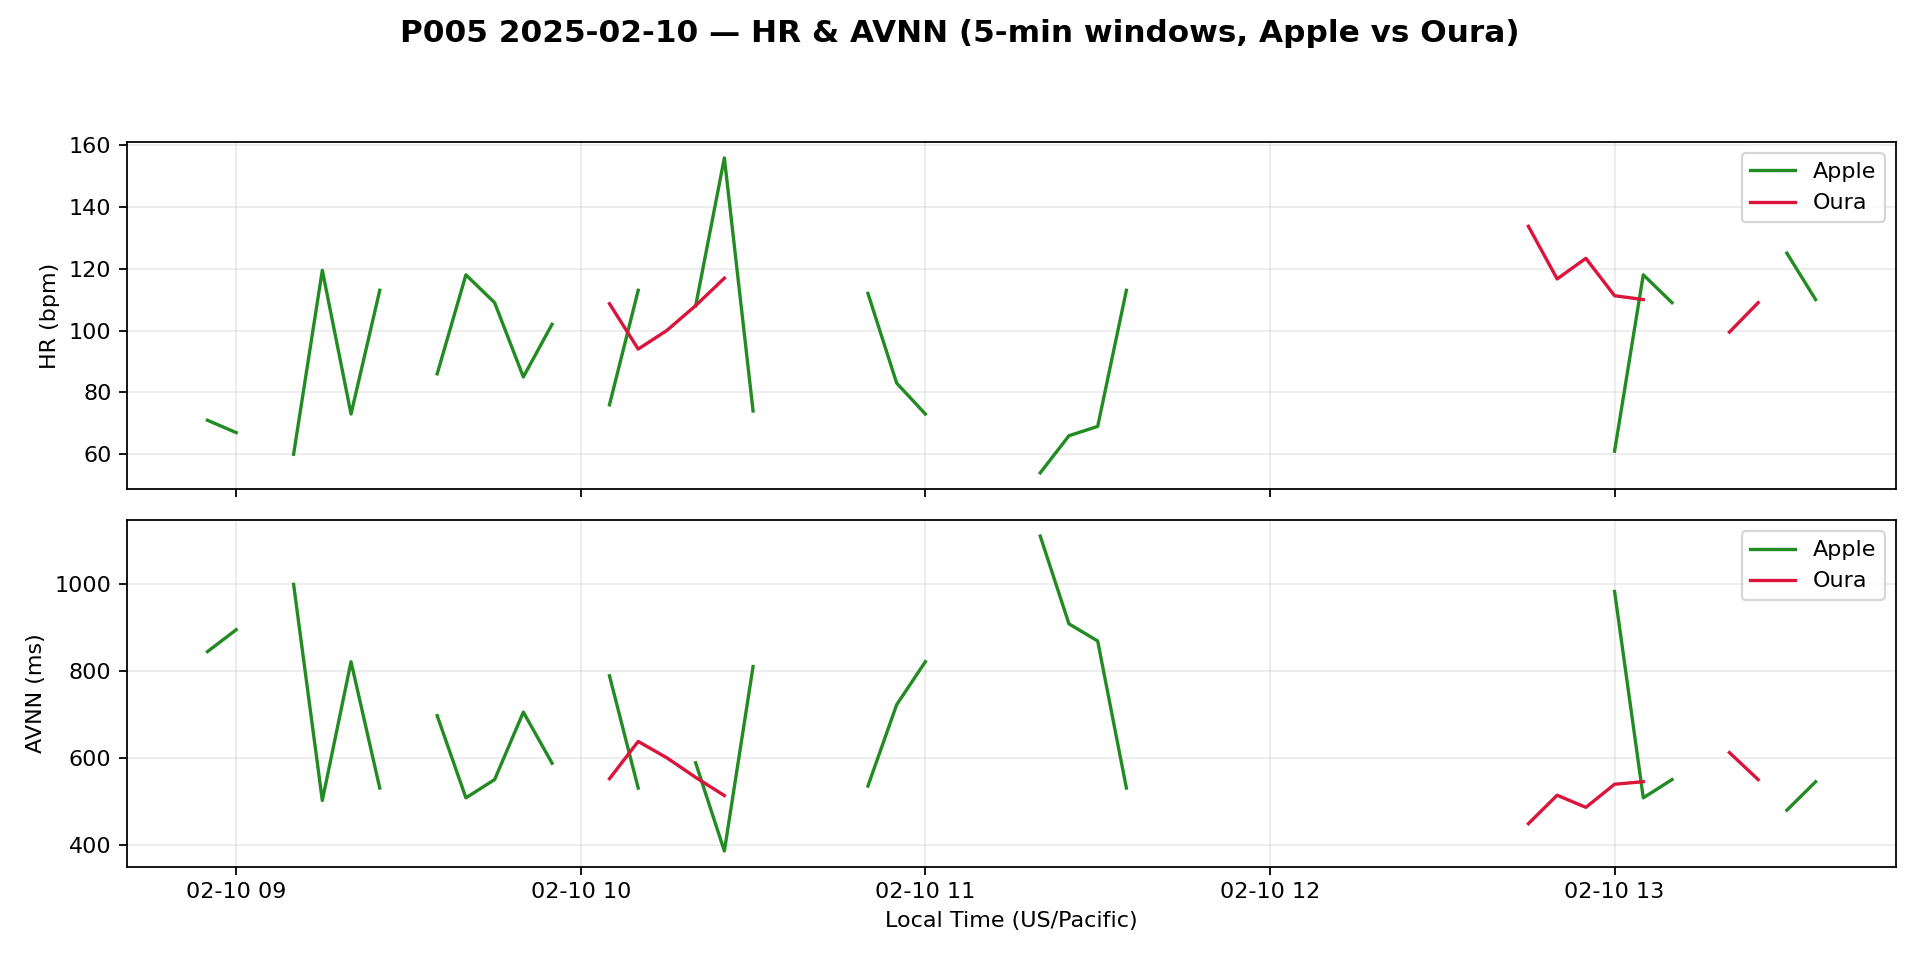

Values plotted in this chart, from the file beside it:
timestamp_utc, apple_hr_bpm, oura_hr_bpm, apple_avnn_ms, oura_avnn_ms
2025-02-10 16:55:00+00:00, 71.0, 126.0, 845.1, 476.9
2025-02-10 17:00:00+00:00, 67.0, , 895.5, 
2025-02-10 17:05:00+00:00, , , , 
2025-02-10 17:10:00+00:00, 60.0, , 1000, 
2025-02-10 17:15:00+00:00, 119.5, , 502.4, 
2025-02-10 17:20:00+00:00, 73.0, , 821.9, 
2025-02-10 17:25:00+00:00, 113.0, , 531, 
2025-02-10 17:30:00+00:00, , , , 
2025-02-10 17:35:00+00:00, 86.0, 116.7, 697.7, 514.7
2025-02-10 17:40:00+00:00, 118.0, , 508.5, 
2025-02-10 17:45:00+00:00, 109.0, , 550.5, 
2025-02-10 17:50:00+00:00, 85.0, , 705.9, 
2025-02-10 17:55:00+00:00, 102.0, , 588.2, 
2025-02-10 18:00:00+00:00, , , , 
2025-02-10 18:05:00+00:00, 76.0, 108.7, 789.5, 552.5
2025-02-10 18:10:00+00:00, 113.0, 94.0, 531, 638.3
2025-02-10 18:15:00+00:00, , 100, , 600.5
2025-02-10 18:20:00+00:00, 107.9, 108, 589.1, 555.5
2025-02-10 18:25:00+00:00, 155.8, 116.9, 386, 513.7
2025-02-10 18:30:00+00:00, 74.0, , 810.8, 
2025-02-10 18:35:00+00:00, , 119.7, , 501.5
2025-02-10 18:40:00+00:00, 109.0, , 550.5, 
2025-02-10 18:45:00+00:00, , 126.0, , 477.1
2025-02-10 18:50:00+00:00, 112.0, , 535.7, 
2025-02-10 18:55:00+00:00, 83.0, 108.3, 722.9, 554.7
2025-02-10 19:00:00+00:00, 73.0, , 821.9, 
2025-02-10 19:05:00+00:00, , , , 
2025-02-10 19:10:00+00:00, 71.0, , 847.8, 
2025-02-10 19:15:00+00:00, , , , 
2025-02-10 19:20:00+00:00, 54.0, , 1111, 
2025-02-10 19:25:00+00:00, 66.0, , 909.1, 
2025-02-10 19:30:00+00:00, 69.0, , 869.6, 
2025-02-10 19:35:00+00:00, 113.0, , 531, 
2025-02-10 19:40:00+00:00, , , , 
2025-02-10 19:45:00+00:00, , , , 
2025-02-10 19:50:00+00:00, 55.0, , 1091, 
2025-02-10 19:55:00+00:00, , , , 
2025-02-10 20:00:00+00:00, 83.0, , 722.9, 
2025-02-10 20:05:00+00:00, , , , 
2025-02-10 20:10:00+00:00, , , , 
2025-02-10 20:15:00+00:00, , , , 
2025-02-10 20:20:00+00:00, , , , 
2025-02-10 20:25:00+00:00, , , , 
2025-02-10 20:30:00+00:00, , , , 
2025-02-10 20:35:00+00:00, , , , 
2025-02-10 20:40:00+00:00, , , , 
2025-02-10 20:45:00+00:00, 146.2, 133.7, 410.6, 449
2025-02-10 20:50:00+00:00, , 116.7, , 514.4
2025-02-10 20:55:00+00:00, , 123.3, , 486.6
2025-02-10 21:00:00+00:00, 61.0, 111.2, 983.6, 539.8
2025-02-10 21:05:00+00:00, 118.0, 110.0, 508.5, 545.6
2025-02-10 21:10:00+00:00, 109.0, , 550.5, 
2025-02-10 21:15:00+00:00, , , , 
2025-02-10 21:20:00+00:00, 113.0, 99.5, 531, 612.7
2025-02-10 21:25:00+00:00, , 109.0, , 550.5
2025-02-10 21:30:00+00:00, 125.0, , 480.0, 
2025-02-10 21:35:00+00:00, 110.0, , 545.5, 
